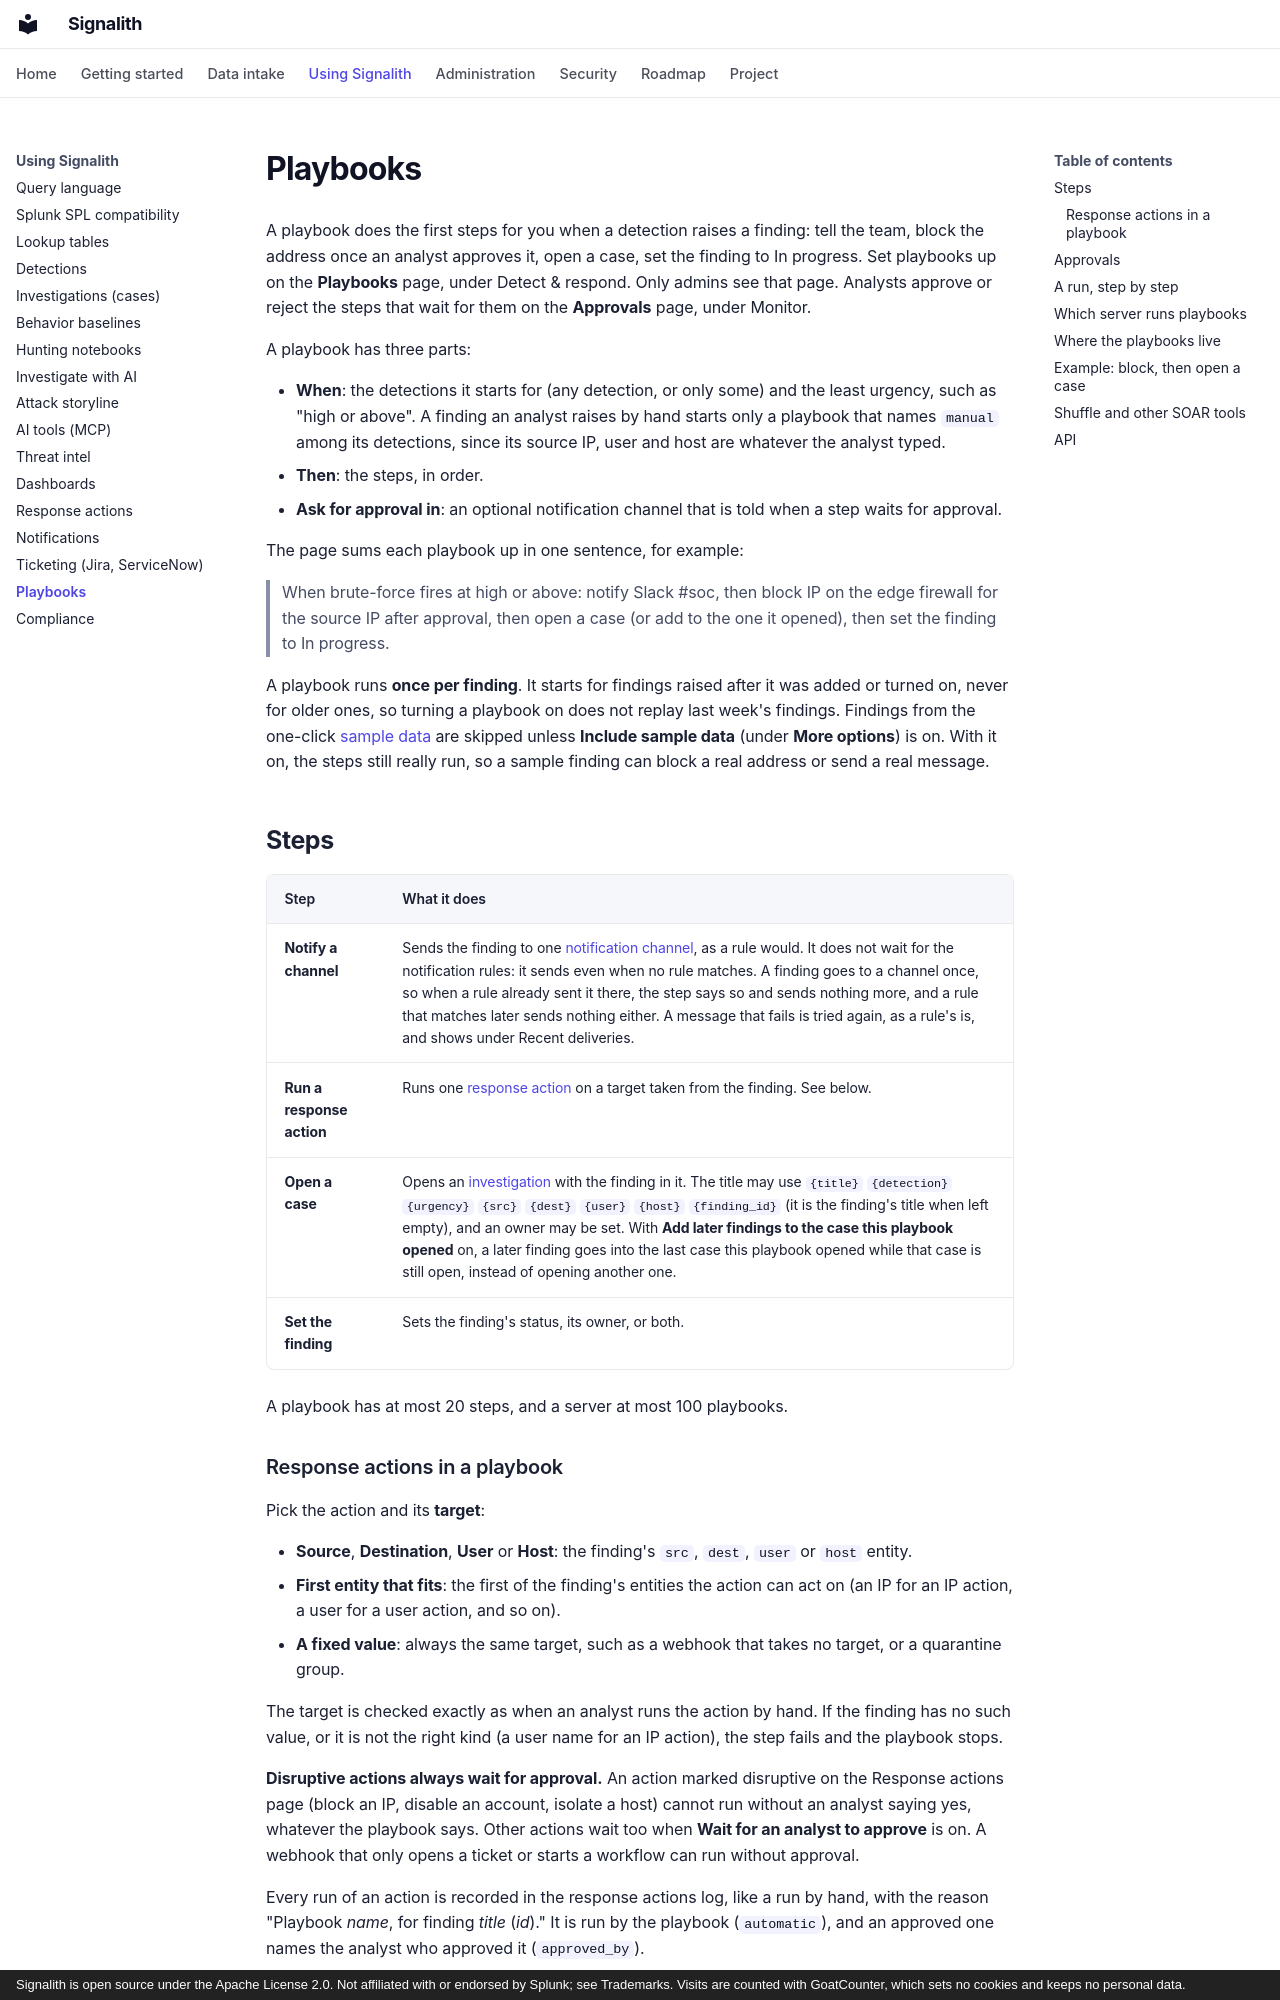

repository: jrsamsanchez/Signalith · page: playbooks/index.html · generator: mkdocs · copyright: Signalith is open source under the Apache License 2.0. Not affiliated with or endorsed by Splunk; see Trademarks. Visits are counted with GoatCounter, which sets no cookies and keeps no personal data.

# Playbooks

A playbook does the first steps for you when a detection raises a finding: tell the team,
block the address once an analyst approves it, open a case, set the finding to In progress.
Set playbooks up on the **Playbooks** page, under Detect & respond. Only admins see that page.
Analysts approve or reject the steps that wait for them on the **Approvals** page, under
Monitor.

A playbook has three parts:

- **When**: the detections it starts for (any detection, or only some) and the least
  urgency, such as "high or above". A finding an analyst raises by hand starts only a
  playbook that names `manual` among its detections, since its source IP, user and
  host are whatever the analyst typed.
- **Then**: the steps, in order.
- **Ask for approval in**: an optional notification channel that is told when a step
  waits for approval.

The page sums each playbook up in one sentence, for example:

> When brute-force fires at high or above: notify Slack #soc, then block IP on the edge
> firewall for the source IP after approval, then open a case (or add to the one it
> opened), then set the finding to In progress.

A playbook runs **once per finding**. It starts for findings raised after it was added
or turned on, never for older ones, so turning a playbook on does not replay last week's
findings. Findings from the one-click [sample data](sample-data.md) are skipped unless
**Include sample data** (under **More options**) is on. With it on, the steps still really
run, so a sample finding can block a real address or send a real message.

## Steps

| Step | What it does |
| --- | --- |
| **Notify a channel** | Sends the finding to one [notification channel](notifications.md), as a rule would. It does not wait for the notification rules: it sends even when no rule matches. A finding goes to a channel once, so when a rule already sent it there, the step says so and sends nothing more, and a rule that matches later sends nothing either. A message that fails is tried again, as a rule's is, and shows under Recent deliveries. |
| **Run a response action** | Runs one [response action](response-actions.md) on a target taken from the finding. See below. |
| **Open a case** | Opens an [investigation](cases.md) with the finding in it. The title may use `{title}` `{detection}` `{urgency}` `{src}` `{dest}` `{user}` `{host}` `{finding_id}` (it is the finding's title when left empty), and an owner may be set. With **Add later findings to the case this playbook opened** on, a later finding goes into the last case this playbook opened while that case is still open, instead of opening another one. |
| **Set the finding** | Sets the finding's status, its owner, or both. |

A playbook has at most 20 steps, and a server at most 100 playbooks.

### Response actions in a playbook

Pick the action and its **target**:

- **Source**, **Destination**, **User** or **Host**: the finding's `src`, `dest`, `user`
  or `host` entity.
- **First entity that fits**: the first of the finding's entities the action can act on
  (an IP for an IP action, a user for a user action, and so on).
- **A fixed value**: always the same target, such as a webhook that takes no target, or a
  quarantine group.

The target is checked exactly as when an analyst runs the action by hand. If the finding
has no such value, or it is not the right kind (a user name for an IP action), the step
fails and the playbook stops.

**Disruptive actions always wait for approval.** An action marked disruptive on the
Response actions page (block an IP, disable an account, isolate a host) cannot run
without an analyst saying yes, whatever the playbook says. Other actions wait too when
**Wait for an analyst to approve** is on. A webhook that only opens a ticket or starts a
workflow can run without approval.

Every run of an action is recorded in the response actions log, like a run by hand, with
the reason "Playbook *name*, for finding *title* (*id*)." It is run by the playbook
(`automatic`), and an approved one names the analyst who approved it (`approved_by`).
